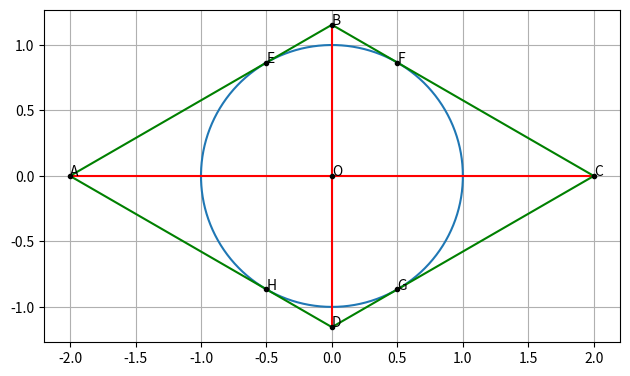

Python code for this plot: (Note: this script raises an exception after producing the figure.)
import numpy as np
import matplotlib.pyplot as plt
import os

#Generating points on a circle
def circ_gen(O,r):
	len = 1000
	theta = np.linspace(0,2*np.pi,len)
	x_circ = np.zeros((2,len))
	x_circ[0,:] = r*np.cos(theta)
	x_circ[1,:] = r*np.sin(theta)
	x_circ = (x_circ.T + O).T
	return x_circ

#Generate line points
def line_gen(A,B):
  len =10
  dim = A.shape[0]
  x_AB = np.zeros((dim,len))
  lam_1 = np.linspace(0,1,len)
  for i in range(len):
    temp1 = A + lam_1[i]*(B-A)
    x_AB[:,i]= temp1.T
  return x_AB

O = np.array([[0.0],[0.0]])
A = np.array([[-2.0],[0.0]])
C = np.array([[2.0],[0.0]])
B = np.array([[0.0],[2/np.sqrt(3)]])
D = np.array([[0.0],[-2/np.sqrt(3)]])
E = np.array([[-1.0],[np.sqrt(3.0)]])/2
F = np.array([[1.0],[np.sqrt(3.0)]])/2
G = np.array([[1.0],[-np.sqrt(3.0)]])/2
H = np.array([[-1.0],[-np.sqrt(3.0)]])/2
r = 1
P = circ_gen(O.T,r)
L1=line_gen(O,A)
L2=line_gen(O,B)
L3=line_gen(O,C)
L4=line_gen(O,D)
AB=line_gen(A,B)
BC=line_gen(B,C)
CD=line_gen(C,D)
DA=line_gen(D,A)
plt.plot(P[0],P[1])
plt.plot(L1[0],L1[1],'r')
plt.plot(L2[0],L2[1],'r')
plt.plot(L3[0],L3[1],'r')
plt.plot(L4[0],L4[1],'r')
plt.plot(AB[0],AB[1],'g')
plt.plot(BC[0],BC[1],'g')
plt.plot(CD[0],CD[1],'g')
plt.plot(DA[0],DA[1],'g')
plt.plot(A[0],A[1],'k.')
plt.plot(B[0],B[1],'k.')
plt.plot(C[0],C[1],'k.')
plt.plot(D[0],D[1],'k.')
plt.plot(E[0],E[1],'k.')
plt.plot(F[0],F[1],'k.')
plt.plot(G[0],G[1],'k.')
plt.plot(H[0],H[1],'k.')
plt.plot(O[0],O[1],'k.')
plt.text(A[0]+1e-3,A[1]+1e-3,'A')
plt.text(B[0]+1e-3,B[1]+1e-3,'B')
plt.text(C[0]+1e-3,C[1]+1e-3,'C')
plt.text(D[0]+1e-3,D[1]+1e-3,'D')
plt.text(E[0]+1e-3,E[1]+1e-3,'E')
plt.text(F[0]+1e-3,F[1]+1e-3,'F')
plt.text(G[0]+1e-3,G[1]+1e-3,'G')
plt.text(H[0]+1e-3,H[1]+1e-3,'H')
plt.text(O[0]+1e-3,O[1]+1e-3,'O')
plt.grid()
plt.tight_layout()
ax = plt.gca()
ax.set_aspect('equal', 'box')
plt.savefig('../figs/quad_circ.png')
os.system('termux-open ../figs/quad_circ.png')
